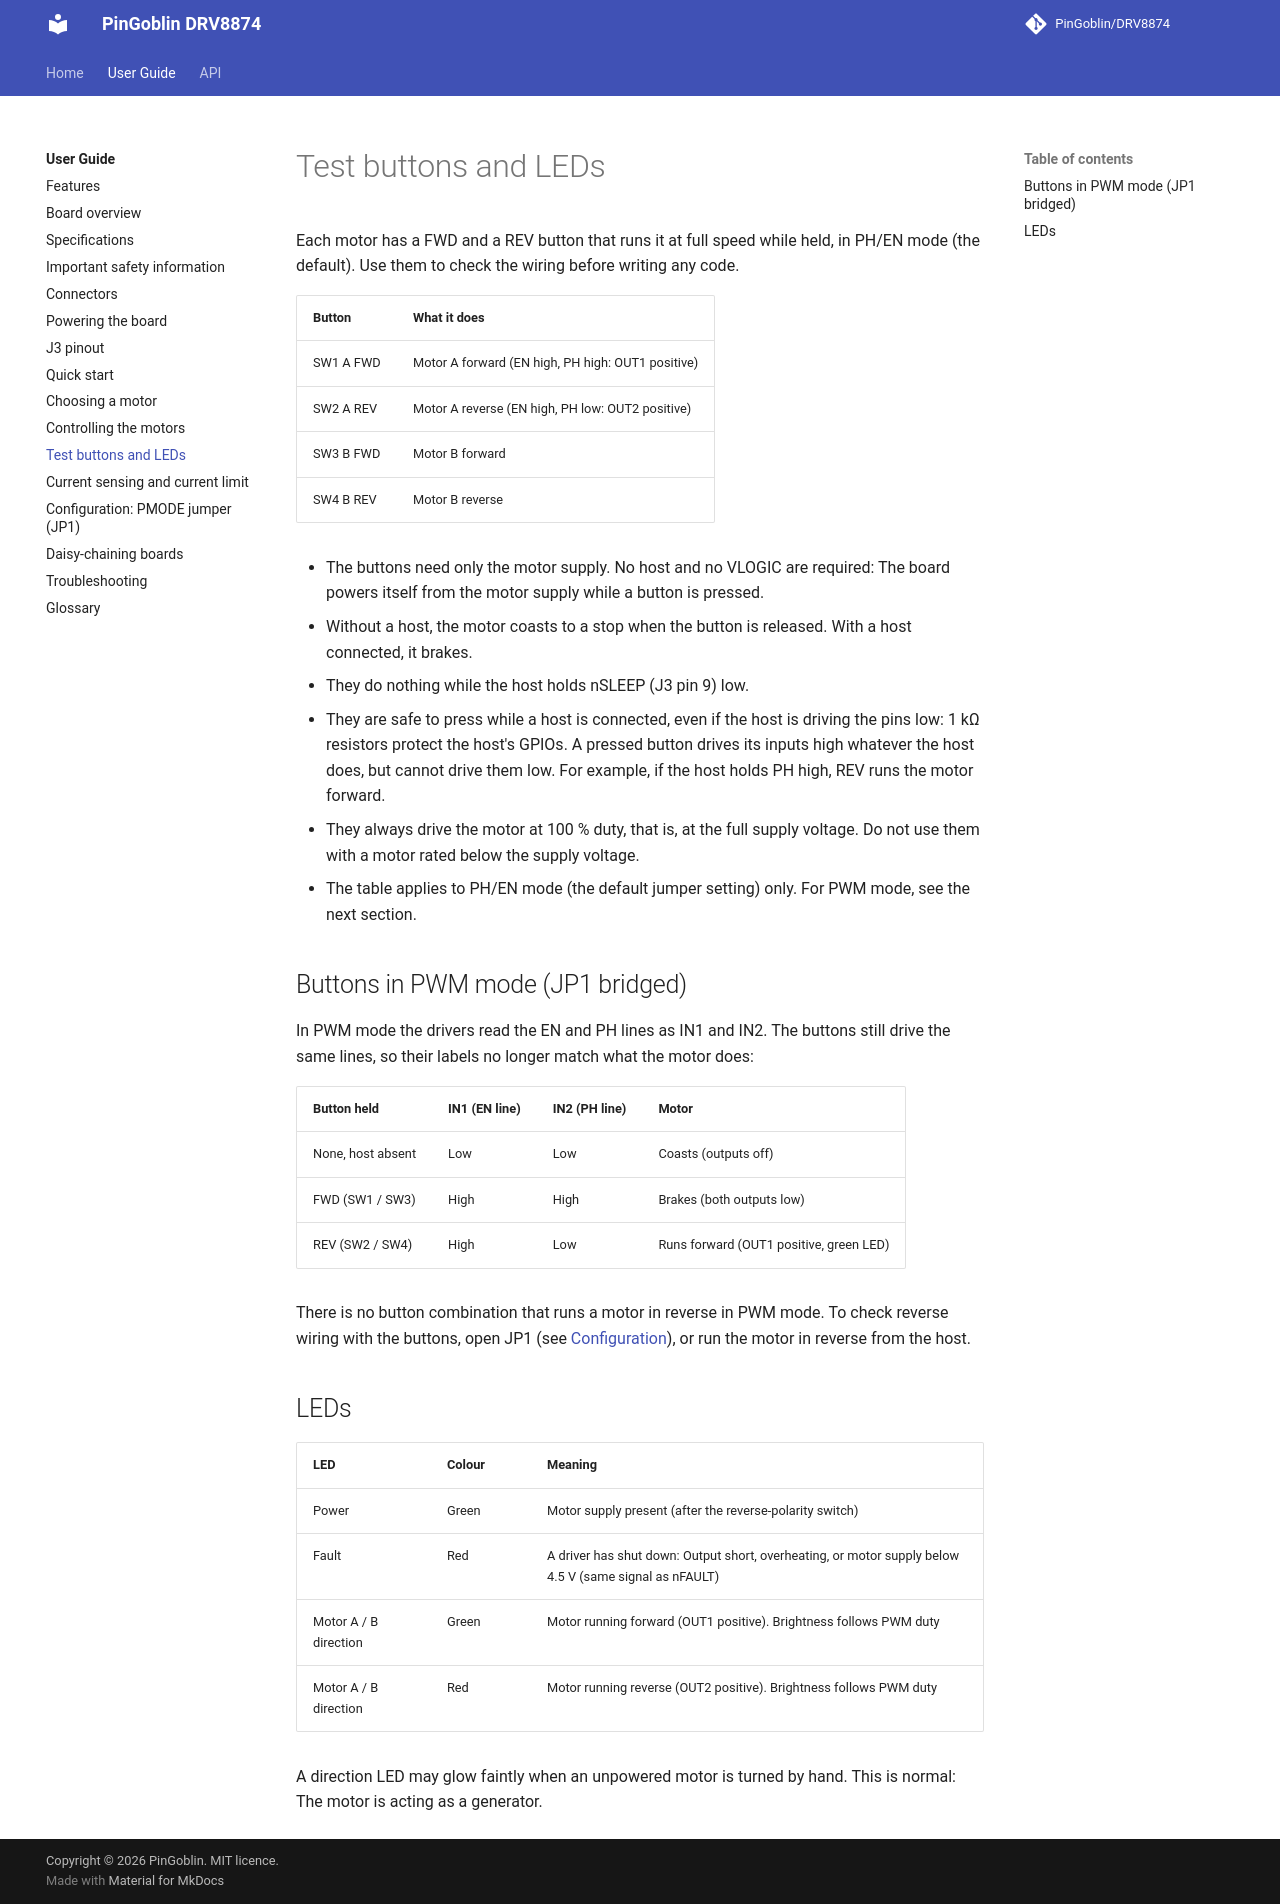

repository: PinGoblin/DRV8874 · page: guide/buttons-leds/index.html · generator: mkdocs

# Test buttons and LEDs

Each motor has a FWD and a REV button that runs it at full speed while held, in PH/EN mode
(the default). Use them to check the wiring before writing any code.

| Button | What it does |
| --- | --- |
| SW1 A FWD | Motor A forward (EN high, PH high: OUT1 positive) |
| SW2 A REV | Motor A reverse (EN high, PH low: OUT2 positive) |
| SW3 B FWD | Motor B forward |
| SW4 B REV | Motor B reverse |

- The buttons need only the motor supply. No host and no VLOGIC are required: The board
  powers itself from the motor supply while a button is pressed.
- Without a host, the motor coasts to a stop when the button is released. With a host
  connected, it brakes.
- They do nothing while the host holds nSLEEP (J3 pin 9) low.
- They are safe to press while a host is connected, even if the host is driving the pins
  low: 1 kΩ resistors protect the host's GPIOs. A pressed button drives its inputs high
  whatever the host does, but cannot drive them low. For example, if the host holds PH
  high, REV runs the motor forward.
- They always drive the motor at 100 % duty, that is, at the full supply voltage. Do not
  use them with a motor rated below the supply voltage.
- The table applies to PH/EN mode (the default jumper setting) only. For PWM mode, see
  the next section.

## Buttons in PWM mode (JP1 bridged)

In PWM mode the drivers read the EN and PH lines as IN1 and IN2. The buttons still drive
the same lines, so their labels no longer match what the motor does:

| Button held | IN1 (EN line) | IN2 (PH line) | Motor |
| --- | --- | --- | --- |
| None, host absent | Low | Low | Coasts (outputs off) |
| FWD (SW1 / SW3) | High | High | Brakes (both outputs low) |
| REV (SW2 / SW4) | High | Low | Runs forward (OUT1 positive, green LED) |

There is no button combination that runs a motor in reverse in PWM mode. To check reverse
wiring with the buttons, open JP1 (see [Configuration](configuration.md)), or run the
motor in reverse from the host.

## LEDs

| LED | Colour | Meaning |
| --- | --- | --- |
| Power | Green | Motor supply present (after the reverse-polarity switch) |
| Fault | Red | A driver has shut down: Output short, overheating, or motor supply below 4.5 V (same signal as nFAULT) |
| Motor A / B direction | Green | Motor running forward (OUT1 positive). Brightness follows PWM duty |
| Motor A / B direction | Red | Motor running reverse (OUT2 positive). Brightness follows PWM duty |

A direction LED may glow faintly when an unpowered motor is turned by hand. This is
normal: The motor is acting as a generator.
